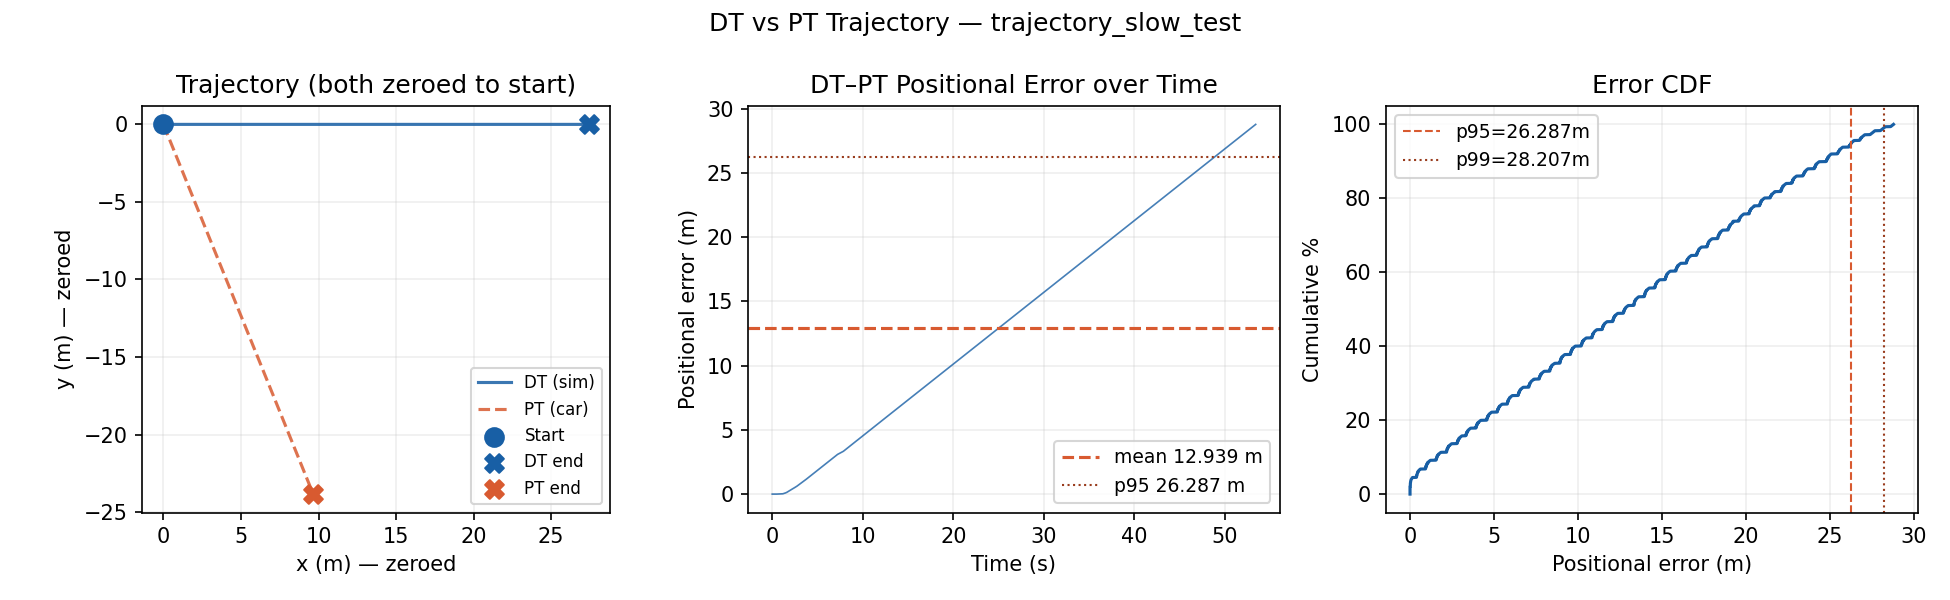

Data behind this chart, as committed beside it:
timestamp_ns, source, x, y, heading_rad, speed_mps
1781783439279998096, PT, 503.1, -238.2, -1.186, 0.0000
1781783445939999667, PT, 503.1, -238.2, -1.186, 0.0000
1781783436614941728, PT, 503.1, -238.2, -1.186, 0.0000
1781783445956631189, PT, 503.1, -238.2, -1.186, 0.0000
1781783442699888116, PT, 503.1, -238.2, -1.186, 0.0000
1781783445979777011, PT, 503.1, -238.2, -1.186, 0.0000
1781783439299988858, PT, 503.1, -238.2, -1.186, 0.0000
1781783445995044010, PT, 503.1, -238.2, -1.186, 0.0000
1781783442719779714, PT, 503.1, -238.2, -1.186, 0.0000
1781783446020157419, PT, 503.1, -238.2, -1.186, 0.0000
1781783435276895049, PT, 503.1, -238.2, -1.186, 0.0000
1781783446035235013, PT, 503.1, -238.2, -1.186, 0.0000
1781783442740161321, PT, 503.1, -238.2, -1.186, 0.0000
1781783446055048215, PT, 503.1, -238.2, -1.186, 0.0000
1781783439319861031, PT, 503.1, -238.2, -1.186, 0.0000
1781783449159130733, DT, 0.0000, 0.0000, 0.0000, 0.0000
1781783449163096091, DT, 0.0000, 0.0000, 0.0000, 0.0000
1781783449167088627, DT, 0.0000, 0.0000, 0.0000, 0.0000
1781783449171107917, DT, 0.0000, 0.0000, 0.0000, 0.0000
1781783449175152190, DT, 0.0000, 0.0000, 0.0000, 0.0000
1781783449179227825, DT, 0.0000, 0.0000, 0.0000, 0.0000
1781783449183100863, DT, 0.0000, 0.0000, 0.0000, 0.0000
1781783449187154403, DT, 0.0000, 0.0000, 0.0000, 0.0000
1781783449191092895, DT, 0.0000, 0.0000, 0.0000, 0.0000
1781783449195136190, DT, 0.0000, 0.0000, 0.0000, 0.0000
1781783449199134739, DT, 0.0000, 0.0000, 0.0000, 0.0000
1781783449203592887, DT, 0.0000, 0.0000, 0.0000, 0.0000
1781783449207142276, DT, 0.0000, 0.0000, 0.0000, 0.0000
1781783449211156343, DT, 0.0000, 0.0000, 0.0000, 0.0000
1781783442759755227, PT, 503.1, -238.2, -1.186, 0.0000
1781783449215115027, DT, 0.0000, 0.0000, 0.0000, 0.0000
1781783449219306386, DT, 0.0000, 0.0000, 0.0000, 0.0000
1781783449223091649, DT, 0.0000, 0.0000, 0.0000, 0.0000
1781783449227086113, DT, 0.0000, 0.0000, 0.0000, 0.0000
1781783449231144603, DT, 0.0000, 0.0000, 0.0000, 0.0000
1781783446079926812, PT, 503.1, -238.2, -1.186, 0.0000
1781783449235112178, DT, 0.0000, 0.0000, 0.0000, 0.0000
1781783449239206157, DT, 0.0000, 0.0000, 0.0000, 0.0000
1781783449243115761, DT, 0.0000, 0.0000, 0.0000, 0.0000
1781783449247092718, DT, 0.0000, 0.0000, 0.0000, 0.0000
1781783449251142356, DT, 0.0000, 0.0000, 0.0000, 0.0000
1781783446099831532, PT, 503.1, -238.2, -1.186, 0.0000
1781783449255118491, DT, 0.0000, 0.0000, 0.0000, 0.0000
1781783449259119644, DT, 0.0000, 0.0000, 0.0000, 0.0000
1781783449263121618, DT, 0.0000, 0.0000, 0.0000, 0.0000
1781783449267121578, DT, 0.0000, 0.0000, 0.0000, 0.0000
1781783449271188322, DT, 0.0000, 0.0000, 0.0000, 0.0000
1781783434640045005, PT, 503.1, -238.2, -1.186, 0.0000
1781783449275091302, DT, 0.0000, 0.0000, 0.0000, 0.0000
1781783449279191589, DT, 0.0000, 0.0000, 0.0000, 0.0000
1781783449283105437, DT, 0.0000, 0.0000, 0.0000, 0.0000
1781783449287124088, DT, 0.0000, 0.0000, 0.0000, 0.0000
1781783449291088237, DT, 0.0000, 0.0000, 0.0000, 0.0000
1781783442779839366, PT, 503.1, -238.2, -1.186, 0.0000
1781783449295116453, DT, 0.0000, 0.0000, 0.0000, 0.0000
1781783449299150186, DT, 0.0000, 0.0000, 0.0000, 0.0000
1781783449303142686, DT, 0.0000, 0.0000, 0.0000, 0.0000
1781783449307100786, DT, 0.0000, 0.0000, 0.0000, 0.0000
1781783449311103747, DT, 0.0000, 0.0000, 0.0000, 0.0000
1781783446119787644, PT, 503.1, -238.2, -1.186, 0.0000
... 16,800 more rows
